Image classification data set "car-view-cls" (zakuangyong/yolov11-view-cls-train on GitHub). Class labels (8): back, back left side 45 degrees, back right side 45 degrees, front, front left side 45 degrees, front right side 45 degrees, left side, right side.

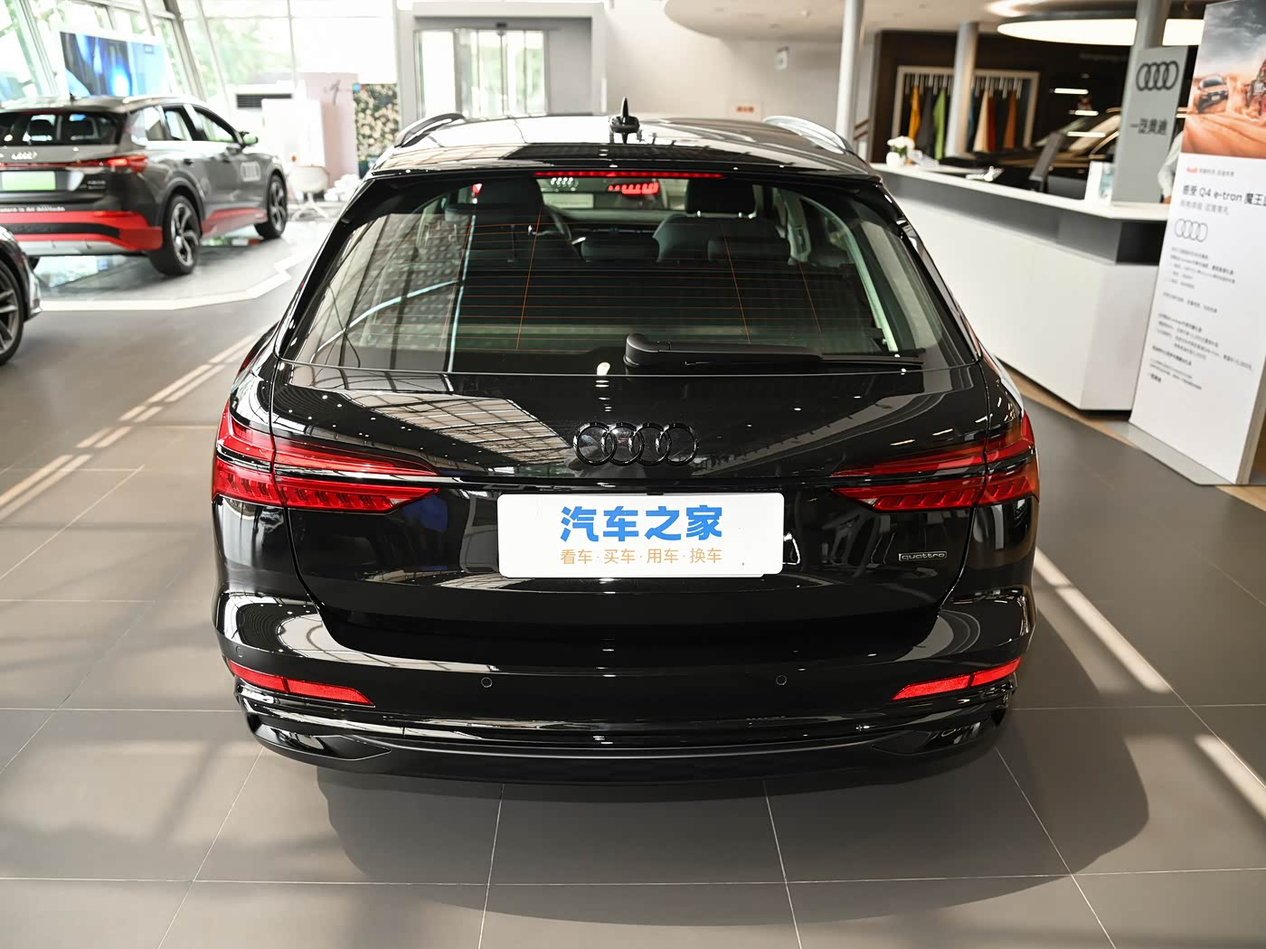
Label: back

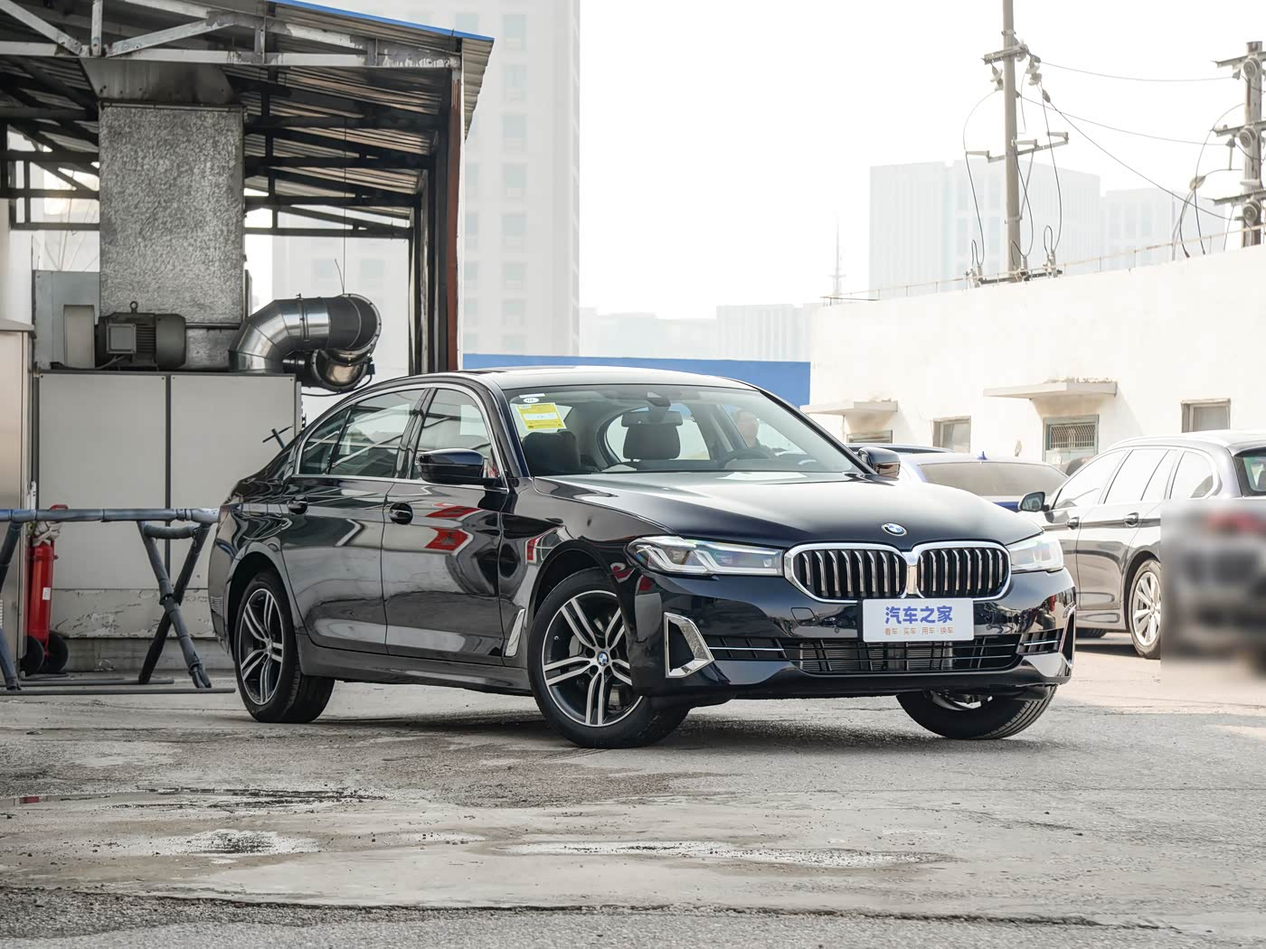
Label: front right side 45 degrees

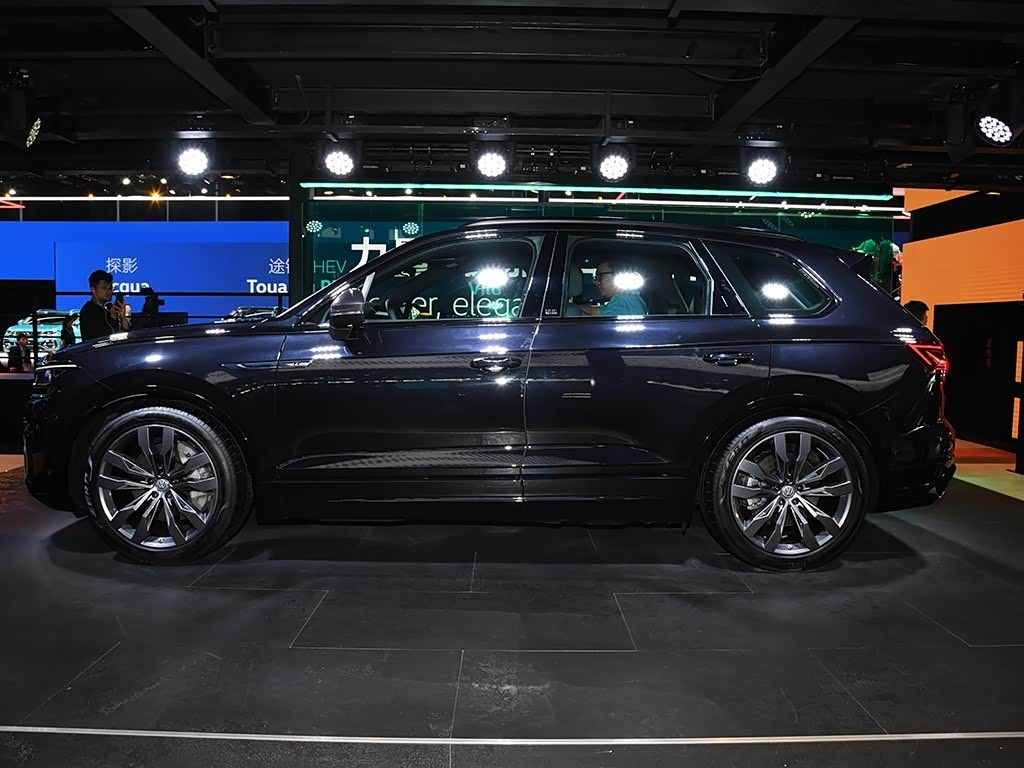
Label: left side

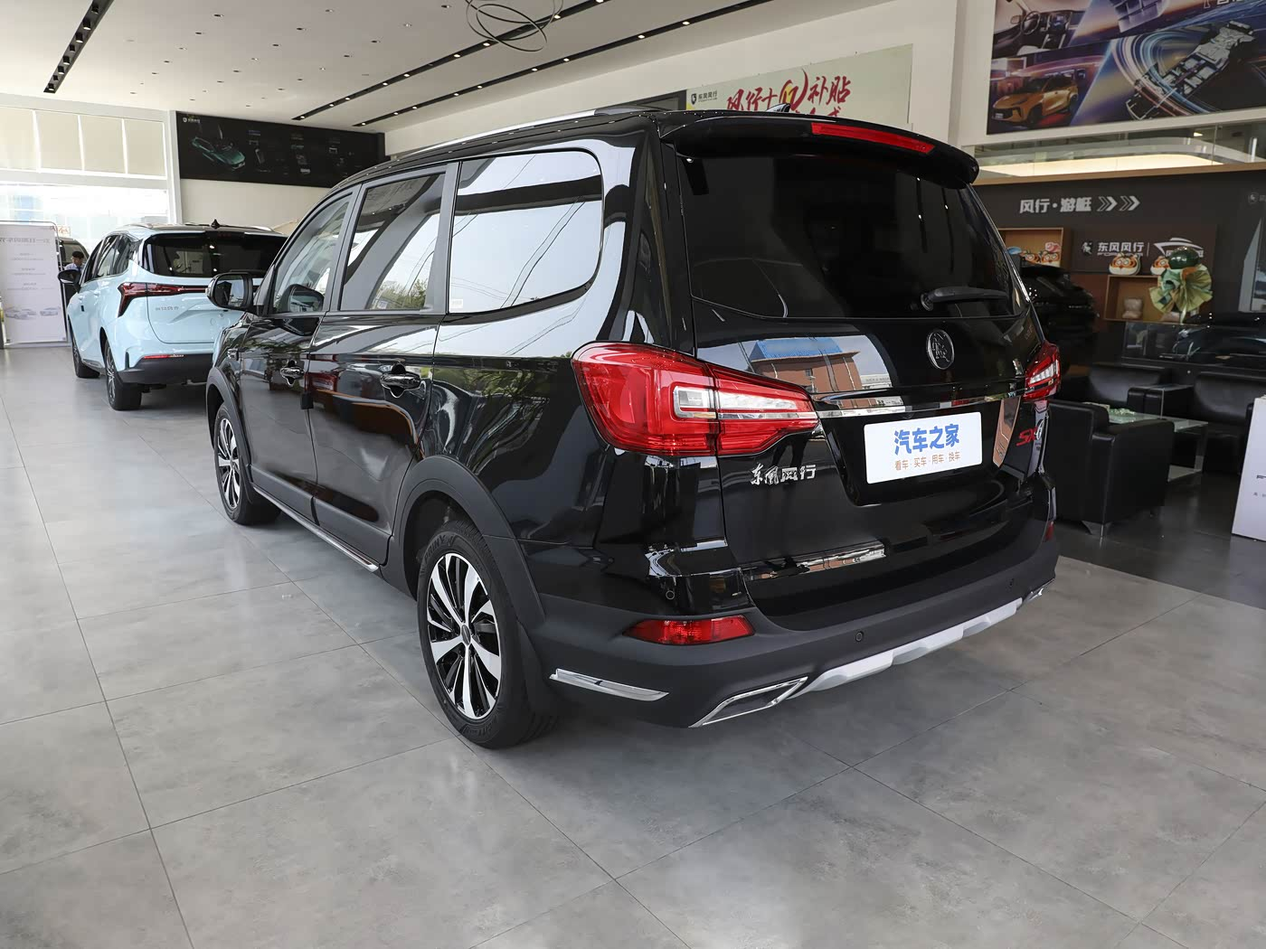
Label: back left side 45 degrees

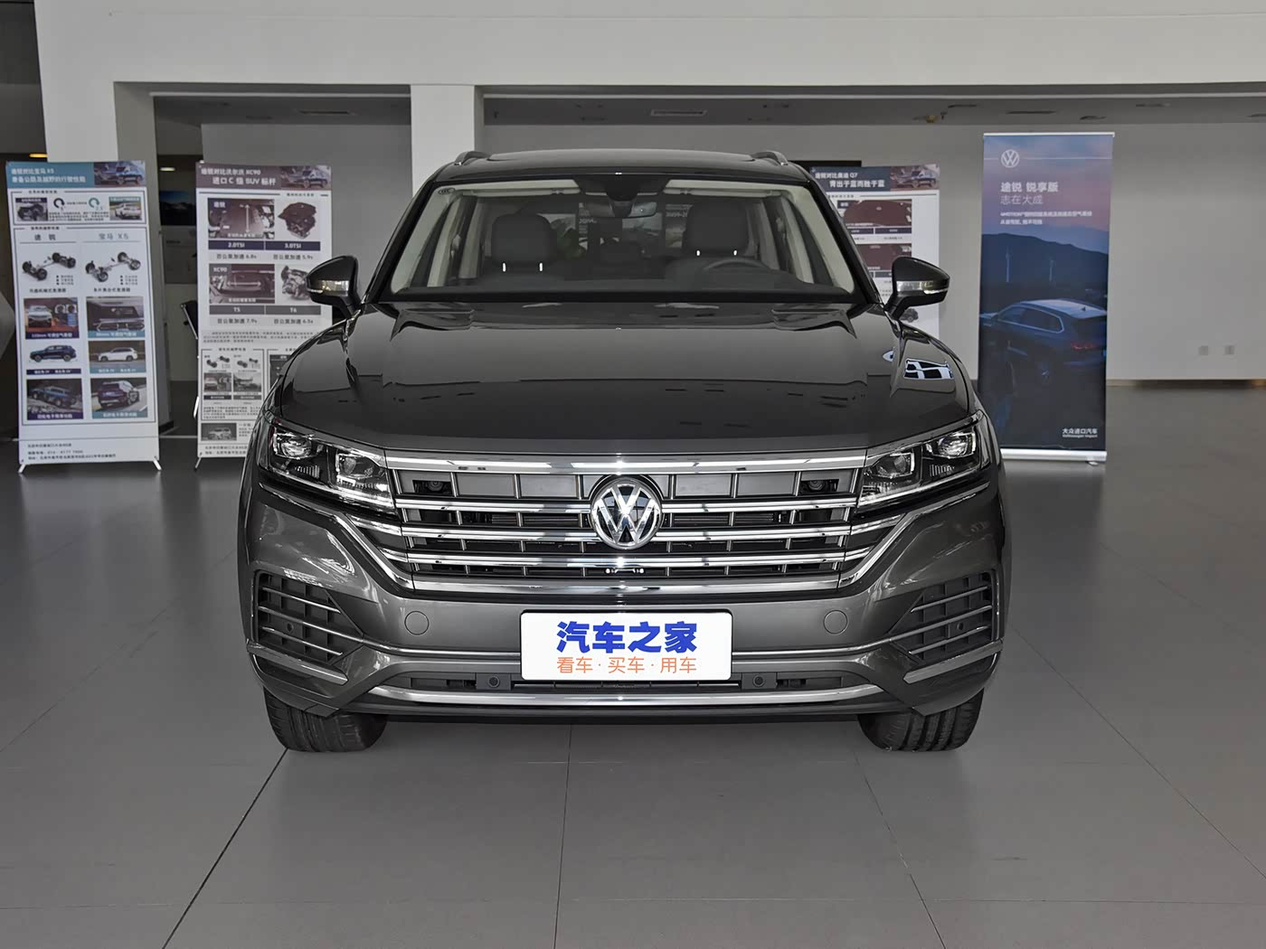
Label: front

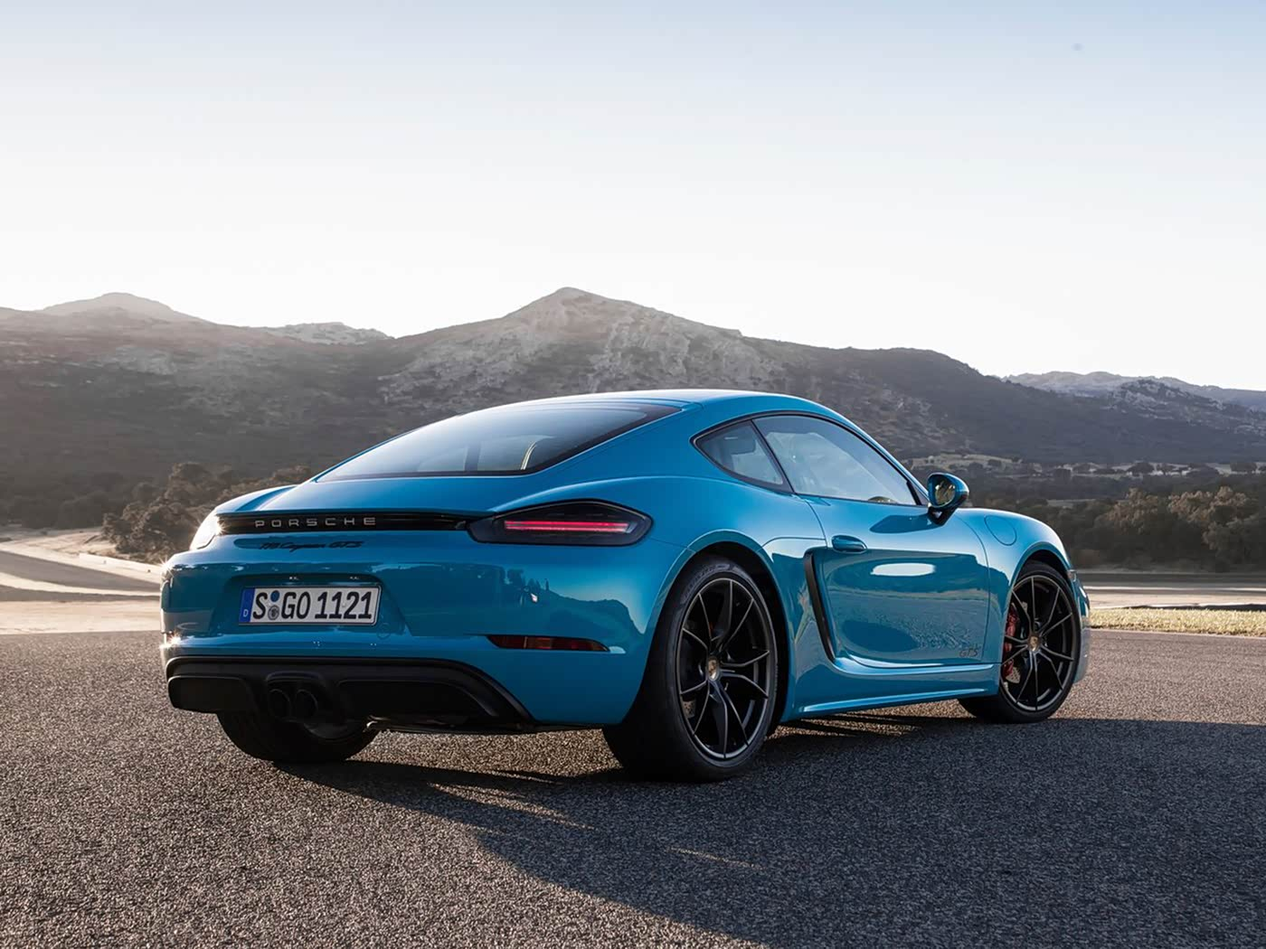
Label: back right side 45 degrees
